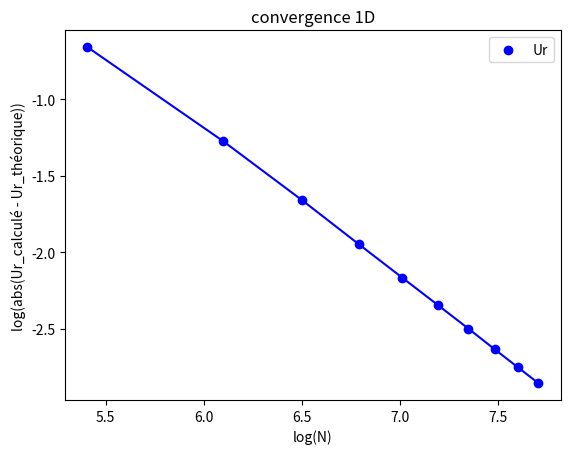

Generate this figure with matplotlib:
####libraries####

import numpy as np
import matplotlib.pyplot as plt
import math

### DebugGing tool ###

# import sys

# if not sys.warnoptions:  #Raise warnings as error
#     import warnings
#     warnings.simplefilter("error")

####initialisation variables####
    
lambda0=700*10**(-9)
theta=0
a=1
L=6*10**(-6)

n0=10 #noeuds par longueur d'onde (100 pour avoir pas de soucis)

epsm=1 #coef mu et epsilon
epsd=3
mud=1
nm=1
nd=np.sqrt(epsd)
lambdad=lambda0/nd
rab=(nm-nd)/(nm+nd)
rbc=(nd-nm)/(nm+nd)
tab=2*nm/(nm+nd)
tbc=2*nd/(nm+nd)

k0=2*np.pi/lambda0
k=(k0*np.cos(theta),k0*np.sin(theta))
kd=k0*nd


#Initialisation de la géométrie de l'objet et du maillage

m1=0.4*L
m2=0.8*L

rg=(rab+rbc*np.exp(2*1j*kd*(m2-m1)))/(1+rab*rbc*np.exp(2*1j*kd*(m2-m1))) #rapport réfléchie théorique
tg=(tab*tbc*np.exp(1j*kd*(m2-m1)))/(1+rab*rbc*np.exp(2*1j*kd*(m2-m1))) #rapport transmit théorique


R0=np.array([])
T0=np.array([])
NX=np.array([])

for i in range(2,21,2):
    n=n0*i
    maillage = np.concatenate((np.linspace(0, m1, math.ceil(m1/(lambda0/n)),endpoint=False), np.linspace(m1, m2, math.ceil((m2-m1)/(lambdad/n)),endpoint=False), np.linspace(m2, L, math.ceil((L-m2)/(lambda0/n)),endpoint=True)))

    N=np.size(maillage)-1
    NX=np.append(NX,N+1)
    grid = np.zeros(N+1)
    grid[100:200]=1
    
    ab=np.where(maillage==m1)[0] #indice (python) des interfaces
    bc=np.where(maillage==m2)[0]

    #Calcul du champ initial

    def fi(X):
        return a*np.exp(k0*X*1j)

    def fiPrime(X):
        return a*k0*np.exp(X*k0*1j)*1j

    def fiseconde(X):
        return -a*k0**2*np.exp(X*k0*1j)



    def epsilon(X):
        
        return np.where((X>=m1) & (X<=m2),epsd,epsm)

    def mu(X):
        
        return np.where((X>=m1) & (X<=m2),mud,1)


    def Epsilon(X):
        
        if X >= m1 and X <= m2:
            return epsd
        else:
            return epsm

    def Mu(X):
        
        if X>= m1 and X <= m2:
            return mud
        else:
            return 1



    #Fonction de base nodale

    def Node(X,i):  #fonction continue
        try:
            if i == 0: raise IndexError
            X=np.where((X>=maillage[i-1]) & (X<=maillage[i+1]),X,0)
            X= np.where((X>=maillage[i-1]) & (X<= maillage[i]),(X-maillage[i-1])/(maillage[i]-maillage[i-1]),X)
            return np.where((X>maillage[i]) & (X<=maillage[i+1]),(maillage[i+1]-X)/(maillage[i+1]-maillage[i]),X)
        except:
            try:
                return np.where(X<=maillage[i+1],(maillage[i+1]-X)/(maillage[i+1]-maillage[i]),0)
            except:
                return np.where(X>=maillage[i-1] ,(X-maillage[i-1])/(maillage[i]-maillage[i-1]),0)
                
            
    def NodePrime(X,i):  #fonction continue
        
        try: 
            if i == 0: raise IndexError
            X=np.where((X>=maillage[i-1]) & (X<=maillage[i+1]),X,0)
            X= np.where((X>maillage[i-1]) & (X< maillage[i]),1/(maillage[i]-maillage[i-1]),X)
            return np.where((X>maillage[i]) & (X<=maillage[i+1]),-1/(maillage[i+1]-maillage[i]),X)
        
        except:
            try:
                return np.where(X<=maillage[i+1],-1/(maillage[i+1]-maillage[i]),0)
            
            except:
                return np.where(X>maillage[i-1],1/(maillage[i]-maillage[i-1]),0)



    #Calcule de la fonction S

    def S(x):
        return (1-1/Mu(x))*fiseconde(x)+k0**2*(epsm-Epsilon(x))*fi(x)



    ### création des matrices ###

    K=np.zeros((N+1,N+1),dtype=complex)

    for i in range(N):

        h=maillage[i+1]-maillage[i] #pas de maillage
        Khat=1/h*np.array([[1,-1],[-1,1]]) #matrice de raideur élémentaire
        K[i:i+2,i:i+2]+=Khat #assemblage de la matrice de raideur

    M=np.zeros((N+1,N+1),dtype=complex)

    for i in range(N):
        h=maillage[i+1]-maillage[i] #pas de maillage
        Mhat=h/6*np.array([[2,1],[1,2]]) #matrice de masse élémentaire
        M[i:i+2,i:i+2]+=k0**2*epsilon(maillage[i])*Mhat #assemblage de la matrice de masse

    B=np.zeros(N+1,dtype=complex)

    for i in range(N):
        h=maillage[i+1]-maillage[i] #pas de maillage
        Bhat=h/2*np.array([S(maillage[i]),S(maillage[i+1])]) #matrice de vecteur de charge élémentaire

        B[i:i+2]+=Bhat #assemblage du vecteur de charge
        
    R=np.zeros((N+1,N+1),dtype=complex) #matrice de Robin

    R[0,0]=k0*1j
    R[N,N]=k0*1j

    T = M-K+R #matrice finale


    #Résolution du système et calcule du champ ud

    zeta = np.linalg.solve(T, B)
    ud=0

    ui=fi(maillage)

    for i in range(N+1):
        ud+=zeta[i]*Node(maillage,i)

    r = ud[ab]/ui[ab]
    t = (ud[bc]+ui[bc])/ui[bc]
    R0=np.append(R0,r)
    
R0-=rg

#plt.plot(np.log(NX),np.log(np.abs(T0)),color="red",label="T")
plt.scatter(np.log(NX),np.log(np.abs(R0)),color="blue",label="Ur")
plt.title("convergence 1D")
plt.xlabel("log(N)")
plt.ylabel("log(abs(Ur_calculé - Ur_théorique))")
plt.plot(np.log(NX),np.log(np.abs(R0)),color="blue")
plt.legend()
plt.show()


